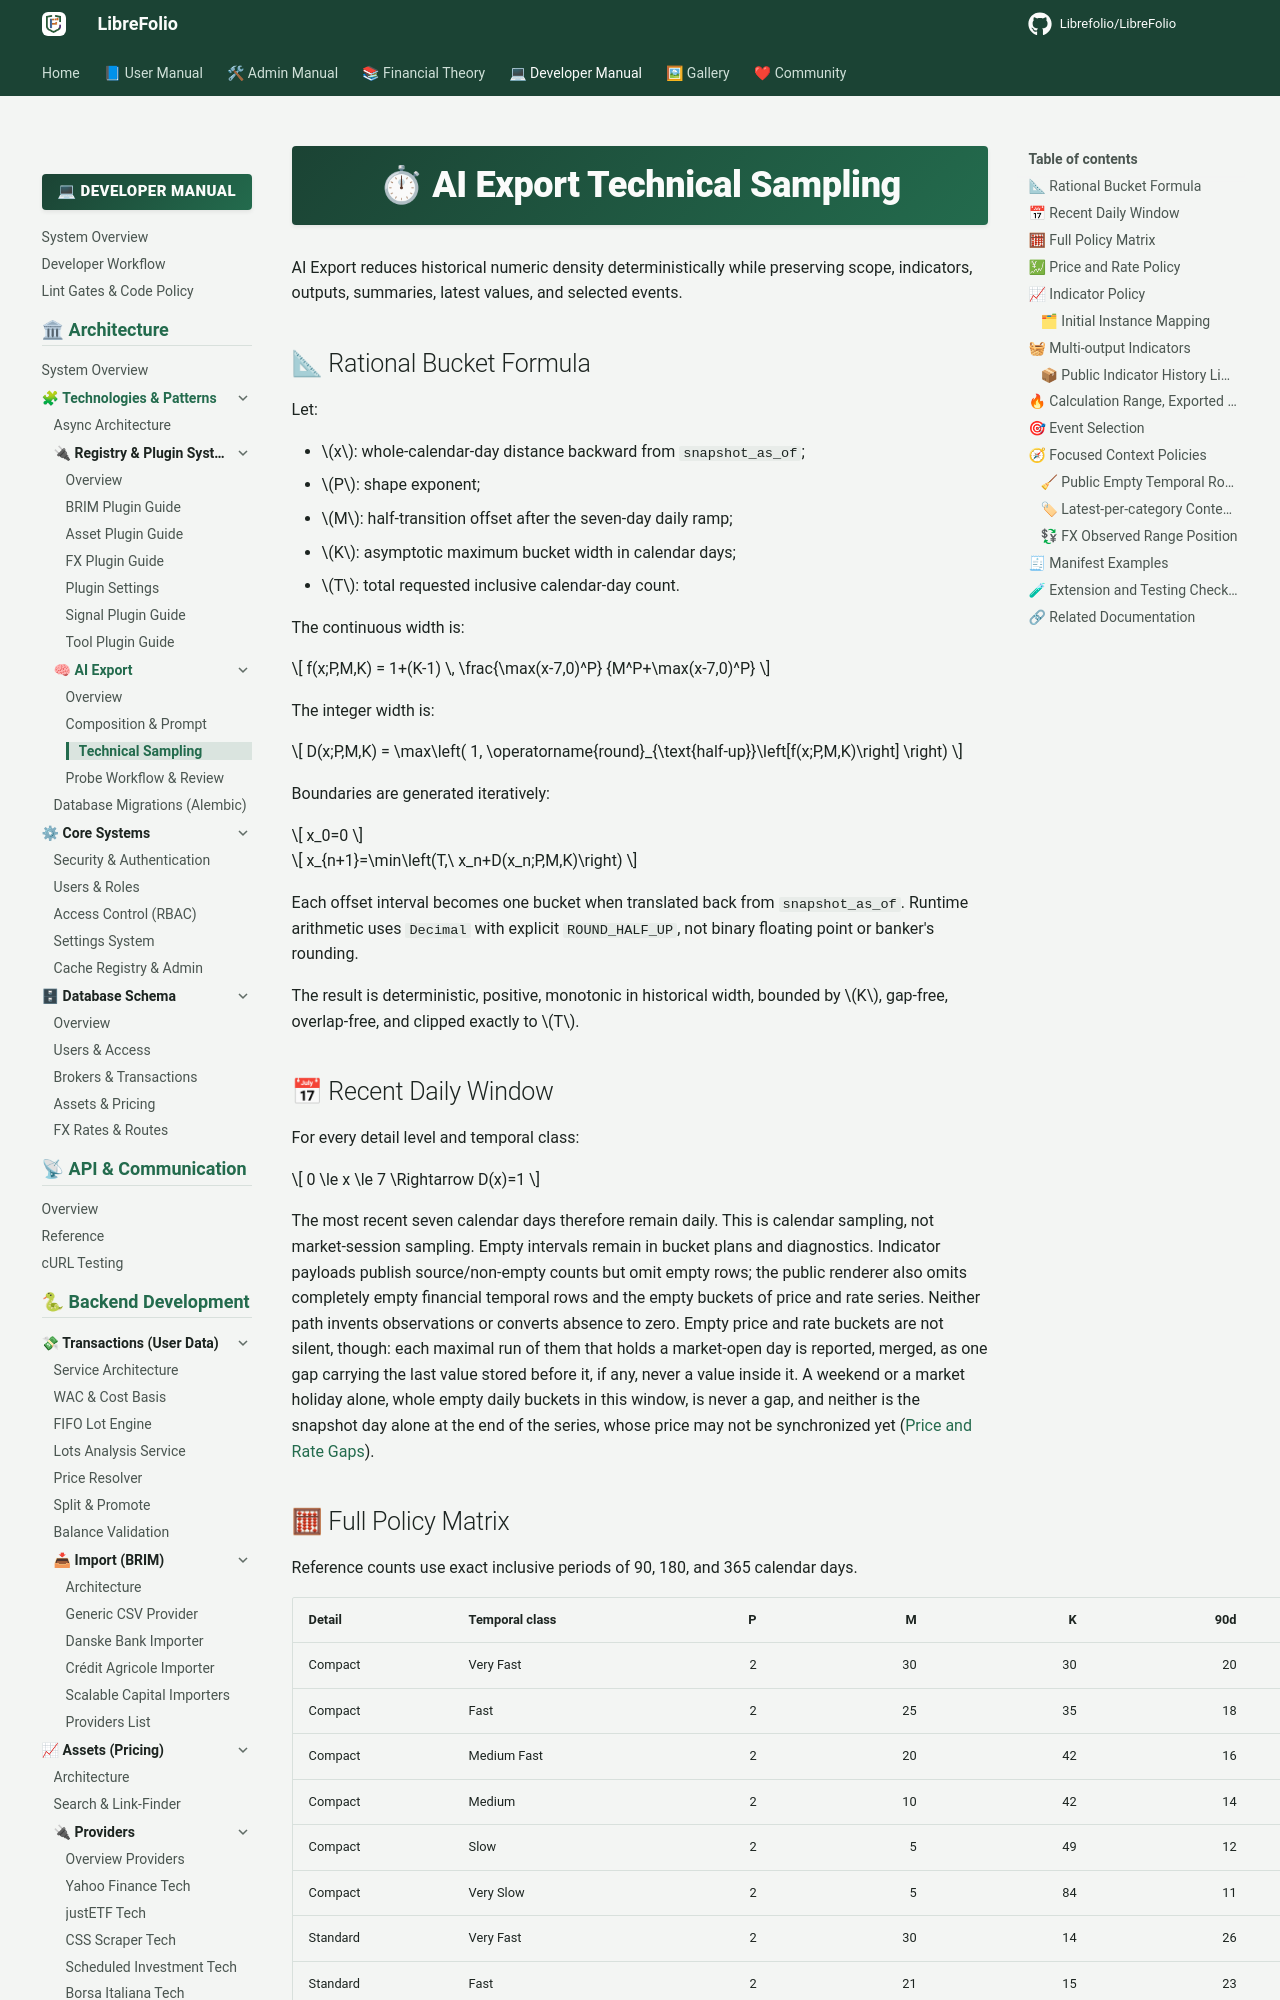

repository: Librefolio/LibreFolio · page: developer/architecture/patterns/ai_export_sampling/index.html · generator: mkdocs

# ⏱ AI Export Technical Sampling

AI Export reduces historical numeric density deterministically while preserving
scope, indicators, outputs, summaries, latest values, and selected events.

## 📐 Rational Bucket Formula

Let:

- \(x\): whole-calendar-day distance backward from `snapshot_as_of`;
- \(P\): shape exponent;
- \(M\): half-transition offset after the seven-day daily ramp;
- \(K\): asymptotic maximum bucket width in calendar days;
- \(T\): total requested inclusive calendar-day count.

The continuous width is:

$$
f(x;P,M,K)
=
1+(K-1)
\,
\frac{\max(x-7,0)^P}
{M^P+\max(x-7,0)^P}
$$

The integer width is:

$$
D(x;P,M,K)
=
\max\left(
1,
\operatorname{round}_{\text{half-up}}\left[f(x;P,M,K)\right]
\right)
$$

Boundaries are generated iteratively:

$$
x_0=0
$$

$$
x_{n+1}=\min\left(T,\ x_n+D(x_n;P,M,K)\right)
$$

Each offset interval becomes one bucket when translated back from
`snapshot_as_of`. Runtime arithmetic uses `Decimal` with explicit
`ROUND_HALF_UP`, not binary floating point or banker's rounding.

The result is deterministic, positive, monotonic in historical width, bounded by
\(K\), gap-free, overlap-free, and clipped exactly to \(T\).

## 📅 Recent Daily Window

For every detail level and temporal class:

$$
0 \le x \le 7 \Rightarrow D(x)=1
$$

The most recent seven calendar days therefore remain daily. This is calendar
sampling, not market-session sampling. Empty intervals remain in bucket plans and
diagnostics. Indicator payloads publish source/non-empty counts but omit empty rows;
the public renderer also omits completely empty financial temporal rows and the empty
buckets of price and rate series. Neither path invents observations or converts
absence to zero. Empty price and rate buckets are not silent, though: each maximal
run of them that holds a market-open day is reported, merged, as one gap carrying the
last value stored before it, if any, never a value inside it. A weekend or a market
holiday alone, whole empty daily buckets in this window, is never a gap, and neither is
the snapshot day alone at the end of the series, whose price may not be synchronized yet
([Price and Rate Gaps](ai_export_composition.md#series-gaps)).
